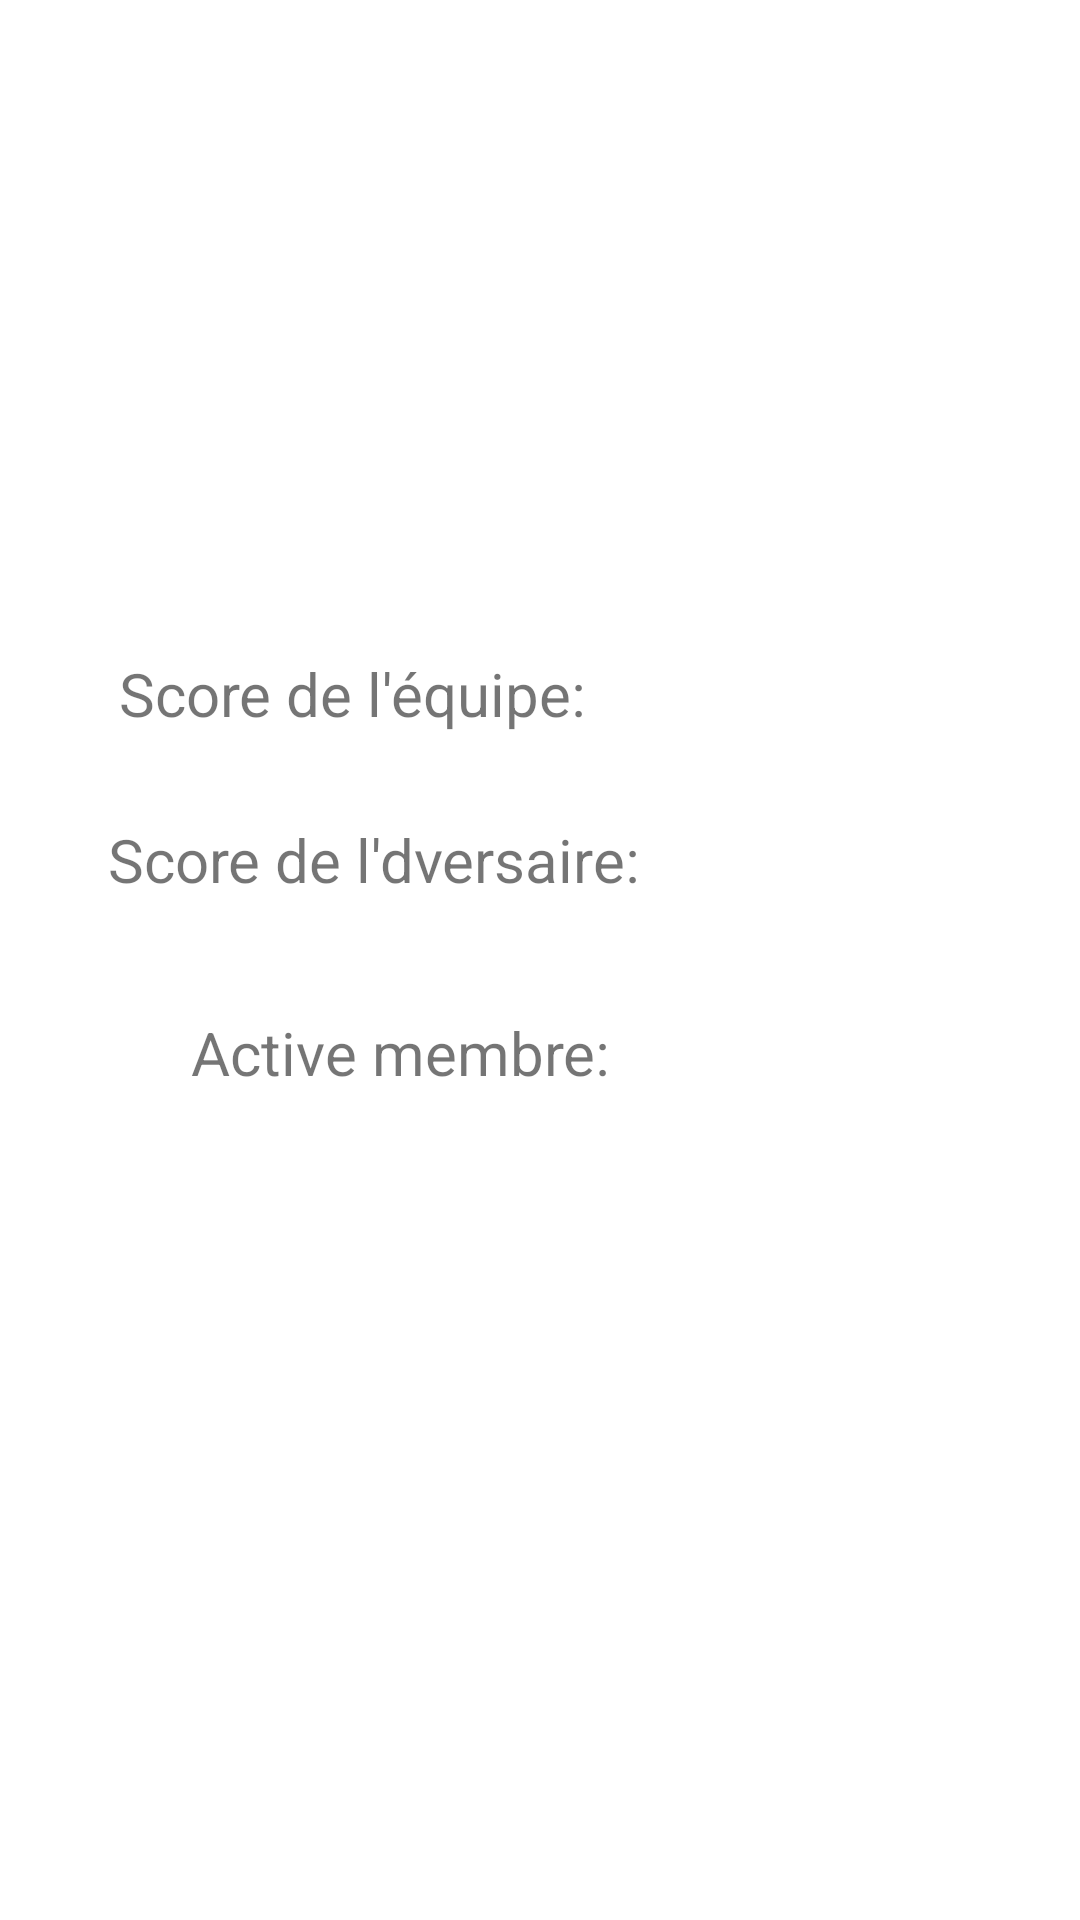

Layout XML and referenced resources for this Android screen:
<!-- AndroidManifest.xml: application theme Theme.Nettoyeurs -->
<!-- res/layout/fragment_stat_equipe.xml -->
<?xml version="1.0" encoding="utf-8"?>
<RelativeLayout xmlns:android="http://schemas.android.com/apk/res/android"
    xmlns:app="http://schemas.android.com/apk/res-auto"
    xmlns:tools="http://schemas.android.com/tools"
    android:layout_width="match_parent"
    android:layout_height="match_parent"
    android:background="@android:color/white">


    <androidx.constraintlayout.widget.ConstraintLayout
        android:layout_width="match_parent"
        android:layout_height="match_parent">

        <TextView
            android:id="@+id/value_equipe"
            android:layout_width="281dp"
            android:layout_height="37dp"
            android:text="Score de l'équipe: "
            android:textSize="20dp"
            app:layout_constraintBottom_toBottomOf="parent"
            app:layout_constraintEnd_toEndOf="parent"
            app:layout_constraintStart_toStartOf="parent"
            app:layout_constraintTop_toTopOf="parent"
            app:layout_constraintVertical_bias="0.361" />

        <TextView
            android:id="@+id/value_adv"
            android:layout_width="297dp"
            android:layout_height="40dp"
            android:text="Score de l'dversaire: "
            android:textSize="20dp"
            app:layout_constraintBottom_toBottomOf="parent"
            app:layout_constraintEnd_toEndOf="parent"
            app:layout_constraintHorizontal_bias="0.57"
            app:layout_constraintStart_toStartOf="parent"
            app:layout_constraintTop_toTopOf="parent"
            app:layout_constraintVertical_bias="0.455" />

        <TextView
            android:id="@+id/active_membre"
            android:layout_width="232dp"
            android:layout_height="28dp"
            android:text="Active membre: "
            android:textSize="20dp"
            app:layout_constraintBottom_toBottomOf="parent"
            app:layout_constraintEnd_toEndOf="parent"
            app:layout_constraintHorizontal_bias="0.497"
            app:layout_constraintStart_toStartOf="parent"
            app:layout_constraintTop_toTopOf="parent"
            app:layout_constraintVertical_bias="0.551" />
    </androidx.constraintlayout.widget.ConstraintLayout>
</RelativeLayout>
<!-- resources referenced by this layout -->
<resources>
  <style name="Theme.Nettoyeurs" parent="Theme.MaterialComponents.DayNight.DarkActionBar">
          
          <item name="colorPrimary">@color/purple_500</item>
          <item name="colorPrimaryVariant">@color/purple_700</item>
          <item name="colorOnPrimary">@color/white</item>
          
          <item name="colorSecondary">@color/teal_200</item>
          <item name="colorSecondaryVariant">@color/teal_700</item>
          <item name="colorOnSecondary">@color/black</item>
          
          <item name="android:statusBarColor">?attr/colorPrimaryVariant</item>
          
      </style>
  <color name="purple_500">#FF6200EE</color>
  <color name="purple_700">#FF3700B3</color>
  <color name="white">#FFFFFFFF</color>
  <color name="teal_200">#FF03DAC5</color>
  <color name="teal_700">#FF018786</color>
  <color name="black">#FF000000</color>
</resources>
